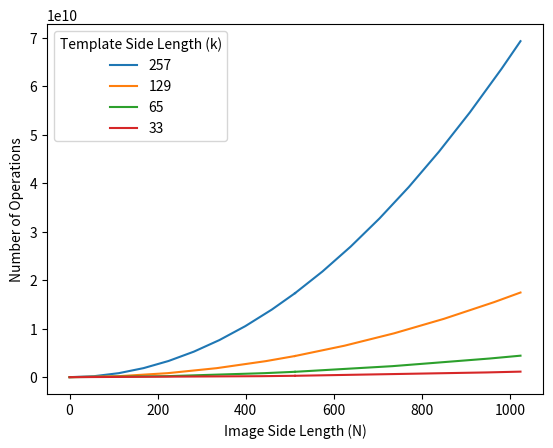

This chart was generated by the following Python code:
import matplotlib.pyplot as plt
import numpy as np


def main() -> None:
    x: np.ndarray = np.linspace(0, 1024, 10240)
    y_257: np.ndarray = convolution_complexity(x, 257)
    y_129: np.ndarray = convolution_complexity(x, 129)
    y_65: np.ndarray = convolution_complexity(x, 65)
    y_33: np.ndarray = convolution_complexity(x, 33)
    plt.style.use("fast")
    plt.plot(x, y_257, label="257")
    plt.plot(x, y_129, label="129")
    plt.plot(x, y_65, label="65")
    plt.plot(x, y_33, label="33")
    plt.legend(loc="upper left", title="Template Side Length (k)")
    plt.xlabel("Image Side Length (N)")
    plt.ylabel("Number of Operations")
    plt.show()


def convolution_complexity(x: np.ndarray, k: int) -> np.ndarray:
    return (x**2) * (k**2)


if __name__ == "__main__":
    main()
